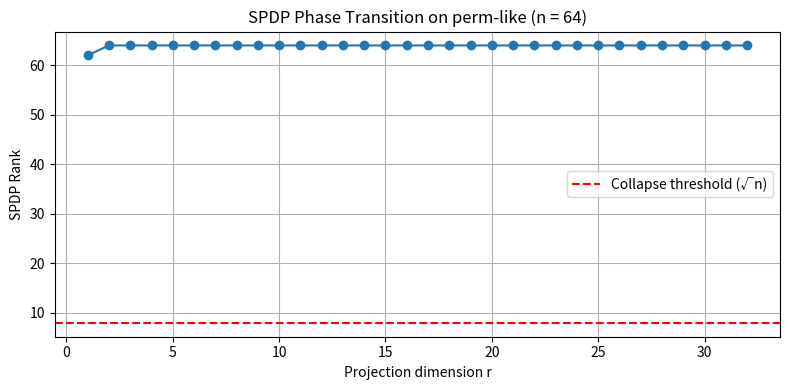

The script that saved this image:
import numpy as np
from numpy.linalg import matrix_rank
import math
import matplotlib.pyplot as plt

# -------------------------------------------------------------
# Test: SPDP Phase Transition on perm₆
# Purpose: Show how projection dimension r affects SPDP rank
# for entangled functions like perm — confirms escape behavior
# and boundary of semantic observability.
# -------------------------------------------------------------

def generate_perm_like_monomials(n):
    """Simulate perm monomials as disjoint, single-variable support."""
    return [[i] for i in range(n)]  # e.g. x₁, x₂, ..., xₙ

def spdp_matrix_from_monomials(monomials, n, k=3, r=1):
    """
    Build SPDP matrix: apply projection by zeroing all but r random coordinates.
    """
    rows = []
    for mon in monomials:
        base = np.zeros(n)
        for i in mon:
            base[i] = 1
        for _ in range(k):
            noise = np.random.normal(0, 0.01, size=n)
            vec = base + noise
            proj = np.zeros(n)
            coords = np.random.choice(n, r, replace=False)
            for j in coords:
                proj[j] = vec[j]
            rows.append(proj)
    return np.array(rows)

def run_phase_transition(n=64, k=3, max_r=32, tol=1e-3):
    monomials = generate_perm_like_monomials(n)
    ranks = []
    rs = list(range(1, max_r + 1))
    for r in rs:
        mat = spdp_matrix_from_monomials(monomials, n, k=k, r=r)
        rank = matrix_rank(mat, tol=tol)
        ranks.append(rank)
        print(f"r = {r:2d}, SPDP rank = {rank}")
    return rs, ranks

if __name__ == "__main__":
    n = 64
    print(f"\n=== SPDP Phase Transition Test for perm-like at n = {n} ===")
    rs, ranks = run_phase_transition(n=n, max_r=32)

    # Plot rank vs. projection dimension
    plt.figure(figsize=(8, 4))
    plt.plot(rs, ranks, marker='o')
    plt.axhline(y=int(math.sqrt(n)), color='red', linestyle='--', label='Collapse threshold (√n)')
    plt.title(f"SPDP Phase Transition on perm-like (n = {n})")
    plt.xlabel("Projection dimension r")
    plt.ylabel("SPDP Rank")
    plt.grid(True)
    plt.legend()
    plt.tight_layout()
    plt.show()
